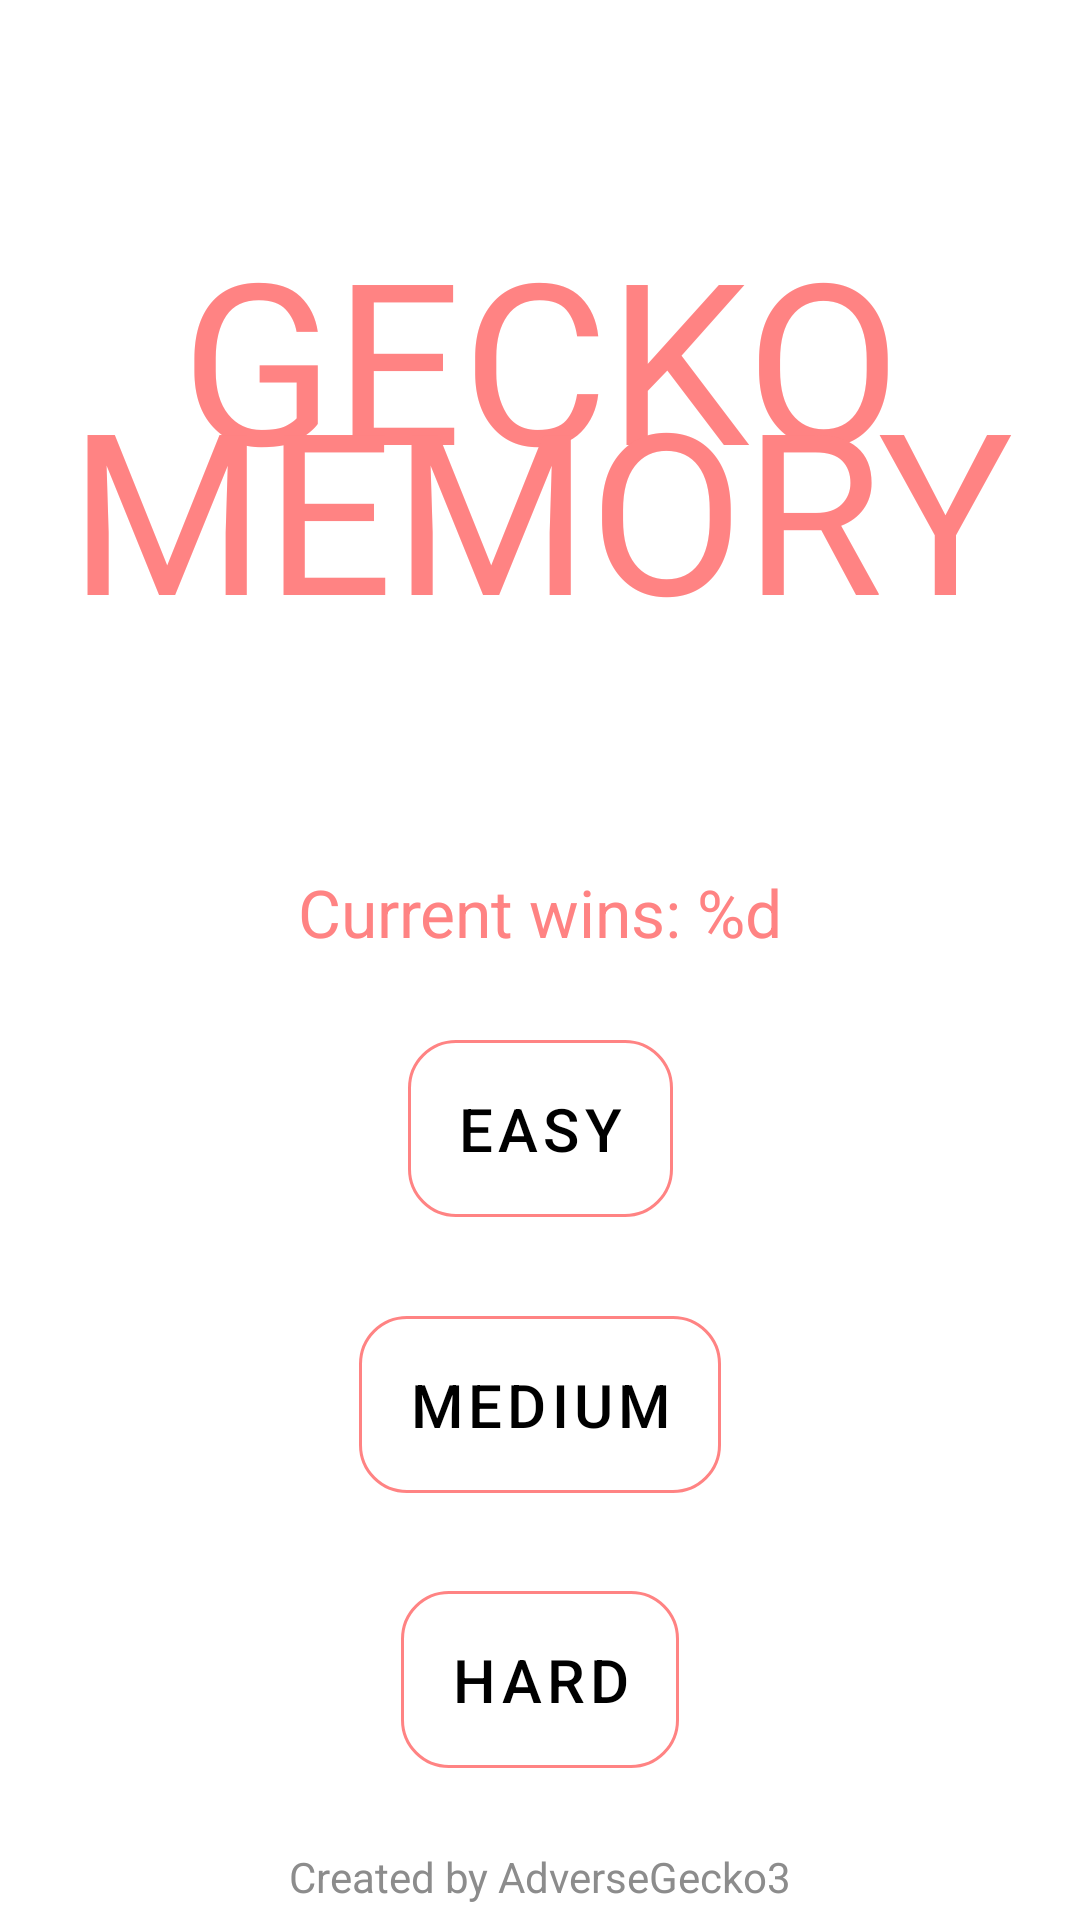

Layout XML and referenced resources for this Android screen:
<!-- AndroidManifest.xml: application theme Theme.GeckoMemory -->
<!-- res/layout/activity_main.xml -->
<?xml version="1.0" encoding="utf-8"?>
<androidx.constraintlayout.widget.ConstraintLayout xmlns:android="http://schemas.android.com/apk/res/android"
    xmlns:app="http://schemas.android.com/apk/res-auto"
    xmlns:tools="http://schemas.android.com/tools"
    android:layout_width="match_parent"
    android:layout_height="match_parent"
    tools:context=".ui.activity.MainActivity">

    <TextView
        android:layout_width="match_parent"
        android:layout_height="0dp"
        android:fontFamily="@font/cairo"
        android:gravity="center"
        android:text="@string/ma_title"
        android:textColor="@color/salmon"
        android:textSize="75sp"
        app:layout_constraintBottom_toTopOf="@id/glHalf1"
        app:layout_constraintEnd_toEndOf="parent"
        app:layout_constraintStart_toStartOf="parent"
        app:layout_constraintTop_toTopOf="parent"
        app:lineHeight="50sp" />

    <androidx.constraintlayout.widget.Guideline
        android:id="@+id/glHalf1"
        android:layout_width="wrap_content"
        android:layout_height="wrap_content"
        android:orientation="horizontal"
        app:layout_constraintGuide_percent="0.45" />

    <TextView
        android:id="@+id/tvHighScore"
        android:layout_width="match_parent"
        android:layout_height="0dp"
        android:text="@string/ma_wins"
        android:textColor="@color/salmon"
        android:gravity="center"
        android:textSize="22sp"
        app:layout_constraintBottom_toTopOf="@id/glHalf2"
        app:layout_constraintEnd_toEndOf="parent"
        app:layout_constraintStart_toStartOf="parent"
        app:layout_constraintTop_toBottomOf="@id/glHalf1" />

    <androidx.constraintlayout.widget.Guideline
        android:id="@+id/glHalf2"
        android:layout_width="wrap_content"
        android:layout_height="wrap_content"
        android:orientation="horizontal"
        app:layout_constraintGuide_percent="0.5" />

    <com.google.android.material.button.MaterialButton
        android:id="@+id/btnEasy"
        style="@style/SalmonOutlinedButton"
        android:layout_width="wrap_content"
        android:layout_height="wrap_content"
        android:padding="16sp"
        android:text="@string/ma_easy"
        android:textSize="20sp"
        app:cornerRadius="16sp"
        app:layout_constraintBottom_toTopOf="@+id/btnMedium"
        app:layout_constraintEnd_toEndOf="parent"
        app:layout_constraintStart_toStartOf="parent"
        app:layout_constraintTop_toBottomOf="@id/glHalf2"
        app:layout_constraintVertical_chainStyle="spread" />

    <com.google.android.material.button.MaterialButton
        android:id="@+id/btnMedium"
        style="@style/SalmonOutlinedButton"
        android:layout_width="wrap_content"
        android:layout_height="wrap_content"
        android:padding="16sp"
        android:text="@string/ma_medium"
        android:textSize="20sp"
        app:cornerRadius="16sp"
        app:layout_constraintBottom_toTopOf="@+id/btnHard"
        app:layout_constraintEnd_toEndOf="parent"
        app:layout_constraintStart_toStartOf="parent"
        app:layout_constraintTop_toBottomOf="@+id/btnEasy" />

    <com.google.android.material.button.MaterialButton
        android:id="@+id/btnHard"
        style="@style/SalmonOutlinedButton"
        android:layout_width="wrap_content"
        android:layout_height="wrap_content"
        android:padding="16sp"
        android:text="@string/ma_hard"
        android:textSize="20sp"
        app:cornerRadius="16sp"
        app:layout_constraintBottom_toTopOf="@id/tvCreatedBy"
        app:layout_constraintEnd_toEndOf="parent"
        app:layout_constraintStart_toStartOf="parent"
        app:layout_constraintTop_toBottomOf="@+id/btnMedium" />

    <TextView
        android:id="@+id/tvCreatedBy"
        android:layout_width="match_parent"
        android:layout_height="wrap_content"
        android:gravity="center"
        android:paddingBottom="5dp"
        android:text="@string/ma_createdBy"
        android:textColor="@color/grey"
        app:layout_constraintBottom_toBottomOf="parent"
        app:layout_constraintEnd_toEndOf="parent"
        app:layout_constraintStart_toStartOf="parent" />

</androidx.constraintlayout.widget.ConstraintLayout>
<!-- resources referenced by this layout -->
<resources>
  <color name="grey">#8C8C8C</color>
  <color name="salmon">#FF8383</color>
  <string name="ma_createdBy">Created by AdverseGecko3</string>
  <string name="ma_easy">Easy</string>
  <string name="ma_hard">Hard</string>
  <string name="ma_medium">Medium</string>
  <string name="ma_title">GECKO MEMORY</string>
  <string name="ma_wins">Current wins: %d</string>
  <style name="SalmonOutlinedButton" parent="Widget.MaterialComponents.Button.OutlinedButton">
          <item name="strokeColor">@color/salmon</item>
          <item name="android:textColor">@color/border</item>
      </style>
  <style name="Theme.GeckoMemory" parent="Theme.MaterialComponents.DayNight.NoActionBar">
          
          <item name="colorPrimary">@color/salmon</item>
          <item name="colorPrimaryVariant">@color/salmon_dark</item>
          <item name="colorOnPrimary">@color/white</item>
          
          <item name="colorSecondary">@color/salmon</item>
          <item name="colorSecondaryVariant">@color/salmon_dark</item>
          <item name="colorOnSecondary">@color/black</item>
          
          <item name="android:statusBarColor">?attr/colorPrimaryVariant</item>
          
      </style>
  <color name="border">@color/black</color>
  <color name="salmon_dark">#B15858</color>
  <color name="white">#FFFFFFFF</color>
  <color name="black">#FF000000</color>
</resources>
